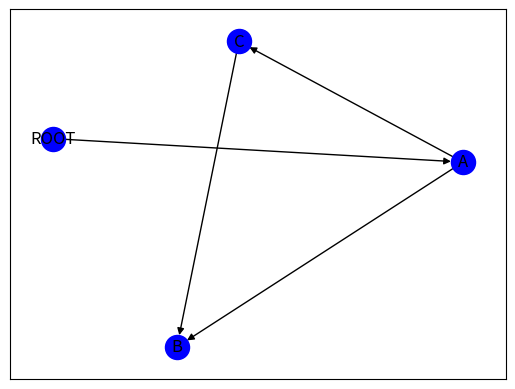

Source code (Python): (Note: this script raises an exception after producing the figure.)
#!/usr/bin/env python

# pip install networkx
# pip install matplotlib
# pip install python-graph-core # visualization of the the py-graph


import networkx as nx           #
import matplotlib.pyplot as plt        #

# Creating an empty graph frame work

Graph = nx.DiGraph() 

# Create the nodes for the graph (building on the graph)
Graph.add_edges_from([("ROOT","A"),("A","B"),("A","C"),("C","B")]) # create the nodes

# Displaying the graph
position = nx.spring_layout(Graph) # postioning the nodes
nx.draw_networkx_edges(Graph, position, edgelist=Graph.edges(), edge_color="black") # Draw the edges
nx.draw_networkx_nodes(Graph, position, node_color="blue") # Draw the nodes
nx.draw_networkx_labels(Graph, position)
plt.savefig("../results/DAG.png", format="PNG")
plt.show() #plotting the graph
